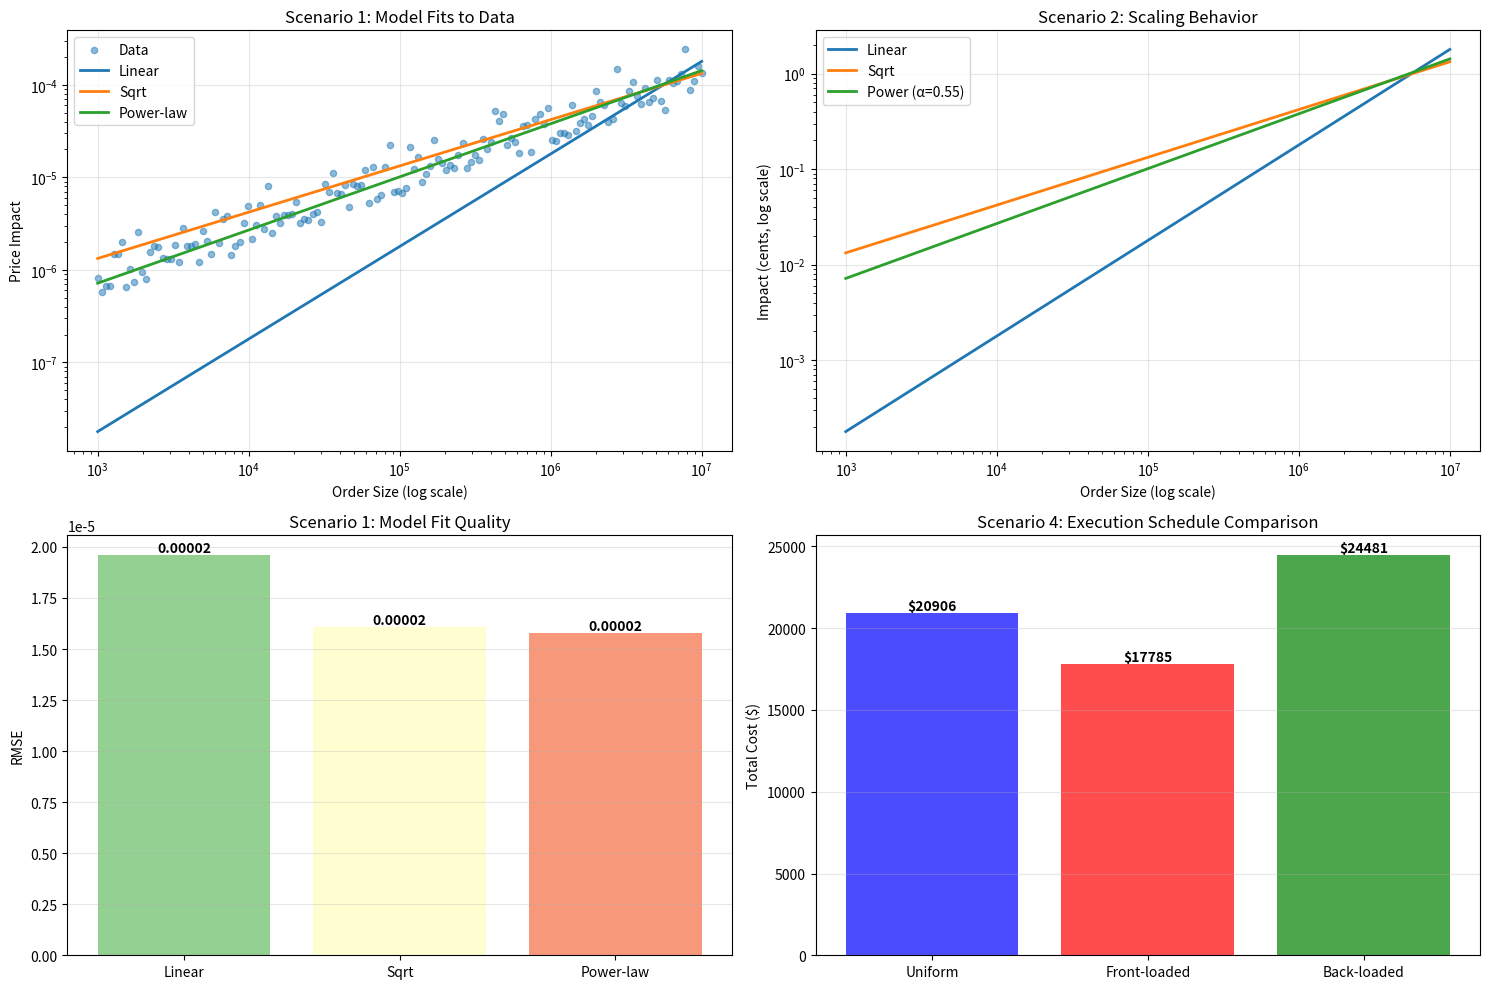

Write the Python code that produced this figure.
import numpy as np
import matplotlib.pyplot as plt
from scipy.optimize import curve_fit

np.random.seed(42)

class PriceImpactModeler:
    def __init__(self):
        self.trades = []
        self.impacts = []
        
    def generate_empirical_data(self, num_samples=100):
        """Generate realistic empirical market impact data"""
        order_sizes = np.logspace(3, 7, num_samples)  # 1K to 10M shares
        true_lambda = 0.0003  # True impact parameter
        alpha = 0.55  # Power-law exponent (between linear and sqrt)
        
        daily_volumes = np.random.uniform(1e7, 1e8, num_samples)
        
        # Generate true impacts with power-law + noise
        true_impacts = []
        for q, v in zip(order_sizes, daily_volumes):
            # Power-law model: impact ∝ (Q/V)^α
            impact = true_lambda * (q / v) ** alpha
            # Add noise
            noise = np.random.normal(0, impact * 0.1)  # 10% noise
            true_impacts.append(impact + noise)
        
        return order_sizes, true_impacts, daily_volumes
    
    def fit_models(self, order_sizes, impacts, daily_volumes):
        """Fit different impact models to data"""
        
        # Linear model: impact = λ × Q
        def linear(q, lamb):
            return lamb * q
        
        # Square-root model: impact ∝ √Q
        def sqrt_model(q, lamb, v_daily):
            return lamb * np.sqrt(q / v_daily)
        
        # Power-law model: impact ∝ Q^α
        def power_law(q, lamb, alpha, v_daily):
            return lamb * (q / v_daily) ** alpha
        
        # Fit linear
        try:
            popt_linear, _ = curve_fit(linear, order_sizes, impacts)
            impacts_linear = linear(order_sizes, *popt_linear)
            rmse_linear = np.sqrt(np.mean((impacts - impacts_linear)**2))
        except:
            popt_linear = [0]
            rmse_linear = np.inf
        
        # Fit power-law (more complex)
        try:
            def power_law_fit(q, lamb, alpha):
                return lamb * (q / np.mean(daily_volumes)) ** alpha
            
            popt_power, _ = curve_fit(power_law_fit, order_sizes, impacts, p0=[0.0003, 0.5])
            impacts_power = power_law_fit(order_sizes, *popt_power)
            rmse_power = np.sqrt(np.mean((impacts - impacts_power)**2))
        except:
            popt_power = [0, 0.5]
            rmse_power = np.inf
        
        # Fit square-root (assume daily vol = mean)
        try:
            def sqrt_fit(q, lamb):
                return lamb * np.sqrt(q / np.mean(daily_volumes))
            
            popt_sqrt, _ = curve_fit(sqrt_fit, order_sizes, impacts)
            impacts_sqrt = sqrt_fit(order_sizes, *popt_sqrt)
            rmse_sqrt = np.sqrt(np.mean((impacts - impacts_sqrt)**2))
        except:
            popt_sqrt = [0]
            rmse_sqrt = np.inf
        
        return {
            'linear': {'params': popt_linear, 'predictions': impacts_linear, 'rmse': rmse_linear},
            'sqrt': {'params': popt_sqrt, 'predictions': impacts_sqrt, 'rmse': rmse_sqrt},
            'power': {'params': popt_power, 'predictions': impacts_power, 'rmse': rmse_power}
        }

# Scenario 1: Generate and fit models
print("Scenario 1: Market Impact Model Comparison")
print("=" * 80)

modeler = PriceImpactModeler()
order_sizes, impacts, daily_volumes = modeler.generate_empirical_data(num_samples=150)

models = modeler.fit_models(order_sizes, impacts, daily_volumes)

print("Model Fit Quality (RMSE):")
for model_name, model_data in models.items():
    print(f"  {model_name:>10}: RMSE = {model_data['rmse']:.6f}")

print(f"\nModel Parameters:")
print(f"  Linear:    λ = {models['linear']['params'][0]:.6f}")
print(f"  Sqrt:      λ = {models['sqrt']['params'][0]:.6f}")
print(f"  Power-law: λ = {models['power']['params'][0]:.6f}, α = {models['power']['params'][1]:.3f}")

# Scenario 2: Impact prediction comparison
print(f"\n\nScenario 2: Impact Predictions for Different Order Sizes")
print("=" * 80)

test_sizes = [10000, 50000, 100000, 500000, 1000000]
avg_daily_volume = np.mean(daily_volumes)

for size in test_sizes:
    impact_linear = models['linear']['params'][0] * size
    impact_sqrt = models['sqrt']['params'][0] * np.sqrt(size / avg_daily_volume)
    impact_power = models['power']['params'][0] * (size / avg_daily_volume) ** models['power']['params'][1]
    
    print(f"Order Size: {size:>10,} shares")
    print(f"  Linear model: {impact_linear*10000:>8.2f} cents")
    print(f"  Sqrt model:   {impact_sqrt*10000:>8.2f} cents")
    print(f"  Power model:  {impact_power*10000:>8.2f} cents")
    print()

# Scenario 3: Kyle Model Equilibrium
print(f"\n\nScenario 3: Kyle Model Impact Calculation")
print("=" * 80)

# Kyle parameters
sigma_v = 0.01  # Fundamental value volatility
sigma_u = 50000  # Uninformed volume std dev
lambda_kyle = 2 * sigma_v / sigma_u

print(f"Kyle Model Setup:")
print(f"  Value volatility: {sigma_v:.4f} (1%)")
print(f"  Uninformed volume σ: {sigma_u:,} shares")
print(f"  Implied λ: {lambda_kyle:.8f}")

kyle_test_sizes = [10000, 100000, 500000]
print(f"\nKyle Model Impact (for informed trader order size):")
for size in kyle_test_sizes:
    impact = lambda_kyle * size
    print(f"  {size:>10,} shares: {impact*10000:>8.2f} cents impact")

# Scenario 4: Almgren-Chriss execution schedule
print(f"\n\nScenario 4: Almgren-Chriss Optimal Execution")
print("=" * 80)

def almgren_chriss_cost(execution_sizes, lambdas_permanent, lambdas_temporary, volatility, time_periods):
    """Calculate AC cost function"""
    total_cost = 0
    unexecuted = sum(execution_sizes)
    
    for i, size in enumerate(execution_sizes):
        # Permanent impact cost
        permanent_cost = lambdas_permanent[i] * np.sqrt(size)
        
        # Temporary impact cost
        temporary_cost = lambdas_temporary[i] * size
        
        # Timing risk cost (from unexecuted quantity)
        timing_cost = volatility * np.sqrt(time_periods[i]) * unexecuted
        
        total_cost += permanent_cost + temporary_cost + timing_cost
        unexecuted -= size
    
    return total_cost

# Simple schedule comparison
total_order = 100000
periods = 10
per_period = total_order / periods

# Uniform execution
uniform_sizes = [per_period] * periods
uniform_lambdas_perm = [0.0001] * periods
uniform_lambdas_temp = [0.0001] * periods
uniform_times = np.arange(1, periods + 1)

uniform_cost = almgren_chriss_cost(uniform_sizes, uniform_lambdas_perm, uniform_lambdas_temp, 0.02, uniform_times)

# Front-loaded execution (more at start)
front_loaded = [per_period * 1.5 if i < 3 else per_period * 0.8 for i in range(periods)]
front_cost = almgren_chriss_cost(front_loaded, uniform_lambdas_perm, uniform_lambdas_temp, 0.02, uniform_times)

# Back-loaded execution (less at start)
back_loaded = [per_period * 0.8 if i < 3 else per_period * 1.2 for i in range(periods)]
back_cost = almgren_chriss_cost(back_loaded, uniform_lambdas_perm, uniform_lambdas_temp, 0.02, uniform_times)

print(f"Execution Schedule Comparison (100K order, 10 periods):")
print(f"  Uniform execution:    Cost = ${uniform_cost:>12,.0f}")
print(f"  Front-loaded:         Cost = ${front_cost:>12,.0f} ({(front_cost/uniform_cost - 1)*100:>+6.1f}%)")
print(f"  Back-loaded:          Cost = ${back_cost:>12,.0f} ({(back_cost/uniform_cost - 1)*100:>+6.1f}%)")

# Visualization
fig, axes = plt.subplots(2, 2, figsize=(15, 10))

# Plot 1: Model fits
sorted_idx = np.argsort(order_sizes)
axes[0, 0].scatter(order_sizes[sorted_idx], np.array(impacts)[sorted_idx], alpha=0.5, s=20, label='Data')
axes[0, 0].plot(order_sizes[sorted_idx], models['linear']['predictions'][sorted_idx], linewidth=2, label='Linear')
axes[0, 0].plot(order_sizes[sorted_idx], models['sqrt']['predictions'][sorted_idx], linewidth=2, label='Sqrt')
axes[0, 0].plot(order_sizes[sorted_idx], models['power']['predictions'][sorted_idx], linewidth=2, label='Power-law')
axes[0, 0].set_xlabel('Order Size (log scale)')
axes[0, 0].set_ylabel('Price Impact')
axes[0, 0].set_xscale('log')
axes[0, 0].set_yscale('log')
axes[0, 0].set_title('Scenario 1: Model Fits to Data')
axes[0, 0].legend()
axes[0, 0].grid(alpha=0.3)

# Plot 2: Model predictions
sizes_plot = np.logspace(3, 7, 50)
impacts_linear = models['linear']['params'][0] * sizes_plot
impacts_sqrt = models['sqrt']['params'][0] * np.sqrt(sizes_plot / avg_daily_volume)
impacts_power = models['power']['params'][0] * (sizes_plot / avg_daily_volume) ** models['power']['params'][1]

axes[0, 1].loglog(sizes_plot, impacts_linear * 10000, linewidth=2, label='Linear')
axes[0, 1].loglog(sizes_plot, impacts_sqrt * 10000, linewidth=2, label='Sqrt')
axes[0, 1].loglog(sizes_plot, impacts_power * 10000, linewidth=2, label='Power (α=0.55)')
axes[0, 1].set_xlabel('Order Size (log scale)')
axes[0, 1].set_ylabel('Impact (cents, log scale)')
axes[0, 1].set_title('Scenario 2: Scaling Behavior')
axes[0, 1].legend()
axes[0, 1].grid(alpha=0.3)

# Plot 3: RMSE comparison
model_names = ['Linear', 'Sqrt', 'Power-law']
rmses = [models['linear']['rmse'], models['sqrt']['rmse'], models['power']['rmse']]
colors = plt.cm.RdYlGn_r(np.linspace(0.2, 0.8, len(model_names)))

bars = axes[1, 0].bar(model_names, rmses, color=colors, alpha=0.7)
axes[1, 0].set_ylabel('RMSE')
axes[1, 0].set_title('Scenario 1: Model Fit Quality')
axes[1, 0].grid(alpha=0.3, axis='y')

for bar, rmse in zip(bars, rmses):
    height = bar.get_height()
    axes[1, 0].text(bar.get_x() + bar.get_width()/2., height,
                   f'{rmse:.5f}', ha='center', va='bottom', fontweight='bold')

# Plot 4: Execution schedule costs
schedules = ['Uniform', 'Front-loaded', 'Back-loaded']
costs = [uniform_cost, front_cost, back_cost]
colors_sched = ['blue', 'red', 'green']

bars = axes[1, 1].bar(schedules, costs, color=colors_sched, alpha=0.7)
axes[1, 1].set_ylabel('Total Cost ($)')
axes[1, 1].set_title('Scenario 4: Execution Schedule Comparison')
axes[1, 1].grid(alpha=0.3, axis='y')

for bar, cost in zip(bars, costs):
    height = bar.get_height()
    axes[1, 1].text(bar.get_x() + bar.get_width()/2., height,
                   f'${cost:.0f}', ha='center', va='bottom', fontweight='bold')

plt.tight_layout()
plt.show()

# Summary
print(f"\n\nSummary Statistics:")
print("=" * 80)
print(f"Power-law exponent α ≈ {models['power']['params'][1]:.3f} (closer to √ than linear)")
print(f"Best-fit model: Power-law (lowest RMSE)")
print(f"Kyle model λ: {lambda_kyle:.8f} (impacts only informed trader orders)")
print(f"Almgren-Chriss shows front-loading {'reduces' if front_cost < uniform_cost else 'increases'} cost")
